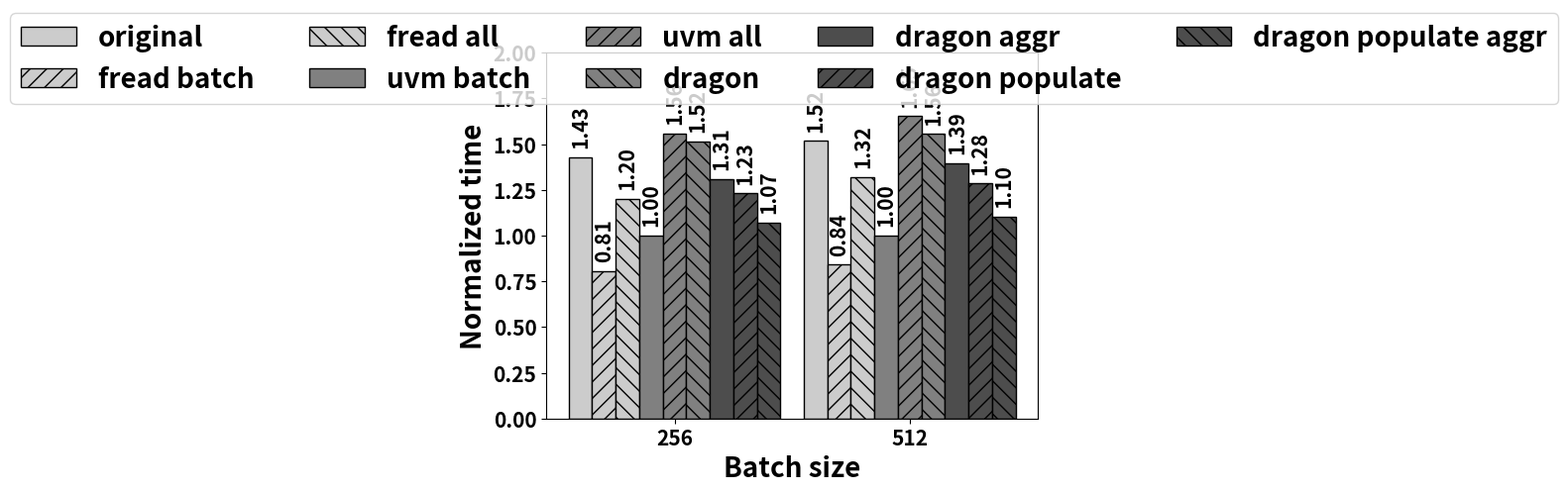

Write the Python code that produced this figure.
import argparse
import os.path
import math

import matplotlib.pyplot as plt

import numpy as np
import scipy.stats

width = 0.1

BAR_NUM_FONTSIZE = 15

HATCHES = (None, '//', '\\\\',)

COLORS = (
    (0.8, 0.8, 0.8,),
    (0.5, 0.5, 0.5,),
    (0.3, 0.3, 0.3,),
)

def parseargs():
    parser = argparse.ArgumentParser(
        description = 'Benchmark result time comparison plotter'
    )

    parser.add_argument(
        '--save',
        help = 'Output filename'
    )

    return parser.parse_args()

def plot(ax):
    #data_raw = {
    #    256: (
    #        128.0,
    #        73.334,
    #        87.363,
    #        132.658,
    #        121.248,
    #        111.421,
    #        94.265,
    #    ),
    #    512: (
    #        235.0,
    #        129.480,
    #        155.648,
    #        253.469,
    #        221.348,
    #        195.853,
    #        168.631,
    #    )
    #}

    data_raw = {
        256: (
            128.0,
            72.255,
            107.855,
            89.72,
            139.681,
            135.93,
            117.522,
            110.418,
            96.088,
        ),
        512: (
            235.0,
            130.244,
            204.47,
            154.829,
            255.909,
            240.833,
            215.838,
            198.767,
            170.563,
        )
    }

    i = 0
    for batch_size, items in data_raw.items():
        legends = list()
        x_array = [i + ((j - (float(len(items)) / 2.0 - 0.5))) * width for j in range(len(items))]
        y_array = np.asarray(items) / items[3]

        j = 0
        for x, y in zip(x_array, y_array):
            b = ax.bar(
                x,
                y,
                width,
                edgecolor = 'k',
                color = COLORS[int(j / len(HATCHES)) % len(COLORS)],
                hatch = HATCHES[j % len(HATCHES)]
            )

            legends.append(b)

            ax.text(x, y + 0.05, '{:.2f}'.format(y), 
                fontdict = {
                    'size': BAR_NUM_FONTSIZE,
                    'weight': 'bold',
                },
                ha = 'center',
                rotation = 90,
                va = 'bottom'
            )

            j += 1

        i += 1

    ax.set_xticks(np.arange(len(data_raw)))
    ax.set_xticklabels(
        data_raw.keys(),
        fontdict = {
            'weight': 'bold',
            'size': 15,
        }
    )


    for label in ax.get_yticklabels():
        label.set_weight('bold')
        label.set_size(15)

    ax.set_ylim(top = 2)

    ax.set_xlabel("Batch size", size = 20, weight = 'bold')
    ax.set_ylabel("Normalized time", size = 20, weight = 'bold')

    #ax.set_title(name, size = 20, weight = 'bold')

    return legends

def main(args):
    fig, ax = plt.subplots()
    legends = plot(ax)

    fig.legend(
        legends,
        #['original', 'fread', 'uvm', 'dragon', 'dragon aggr', 'dragon populate', 'dragon populate aggr',],
        ['original', 'fread batch', 'fread all', 'uvm batch', 'uvm all', 'dragon', 'dragon aggr', 'dragon populate', 'dragon populate aggr',],
        loc = 'upper center',
        ncol = int(math.ceil(len(legends) / 2.0)),
        prop = {
            'size': 20,
            'weight': 'bold',
        }
    )


    if args.save:
        fig.set_size_inches(20, 10)
        plt.savefig(args.save, dpi = 200, bbox_inches = 'tight')
    else:
        plt.show()

if __name__ == '__main__':
    main(parseargs())
